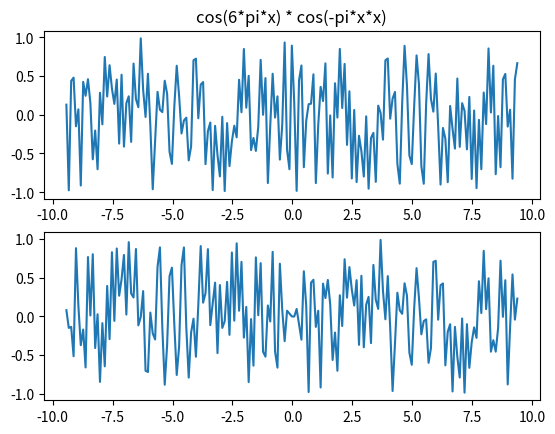

The script that saved this image:
import numpy as np
import matplotlib.pyplot as plt


def main():
    # Compute the x and y coordinates for points on sine and cosine curves
    x = np.arange(-3 * np.pi, 3 * np.pi, 0.1)
    y_real = np.cos(6*np.pi*x) * np.cos(-np.pi * x**2)
    y_imaginary = np.cos(6*np.pi*x) * np.sin(-np.pi * x**2)

    # Set up a subplot grid that has height 2 and width 1,
    # and set the first such subplot as active.
    plt.subplot(2, 1, 1)

    plt.plot(x, y_real)
    plt.title('cos(6*pi*x) * cos(-pi*x*x)')

    plt.subplot(2, 1, 2)
    plt.plot(x, y_imaginary)

    # Show the figure.
    plt.show()

if __name__ == "__main__":
    main()
